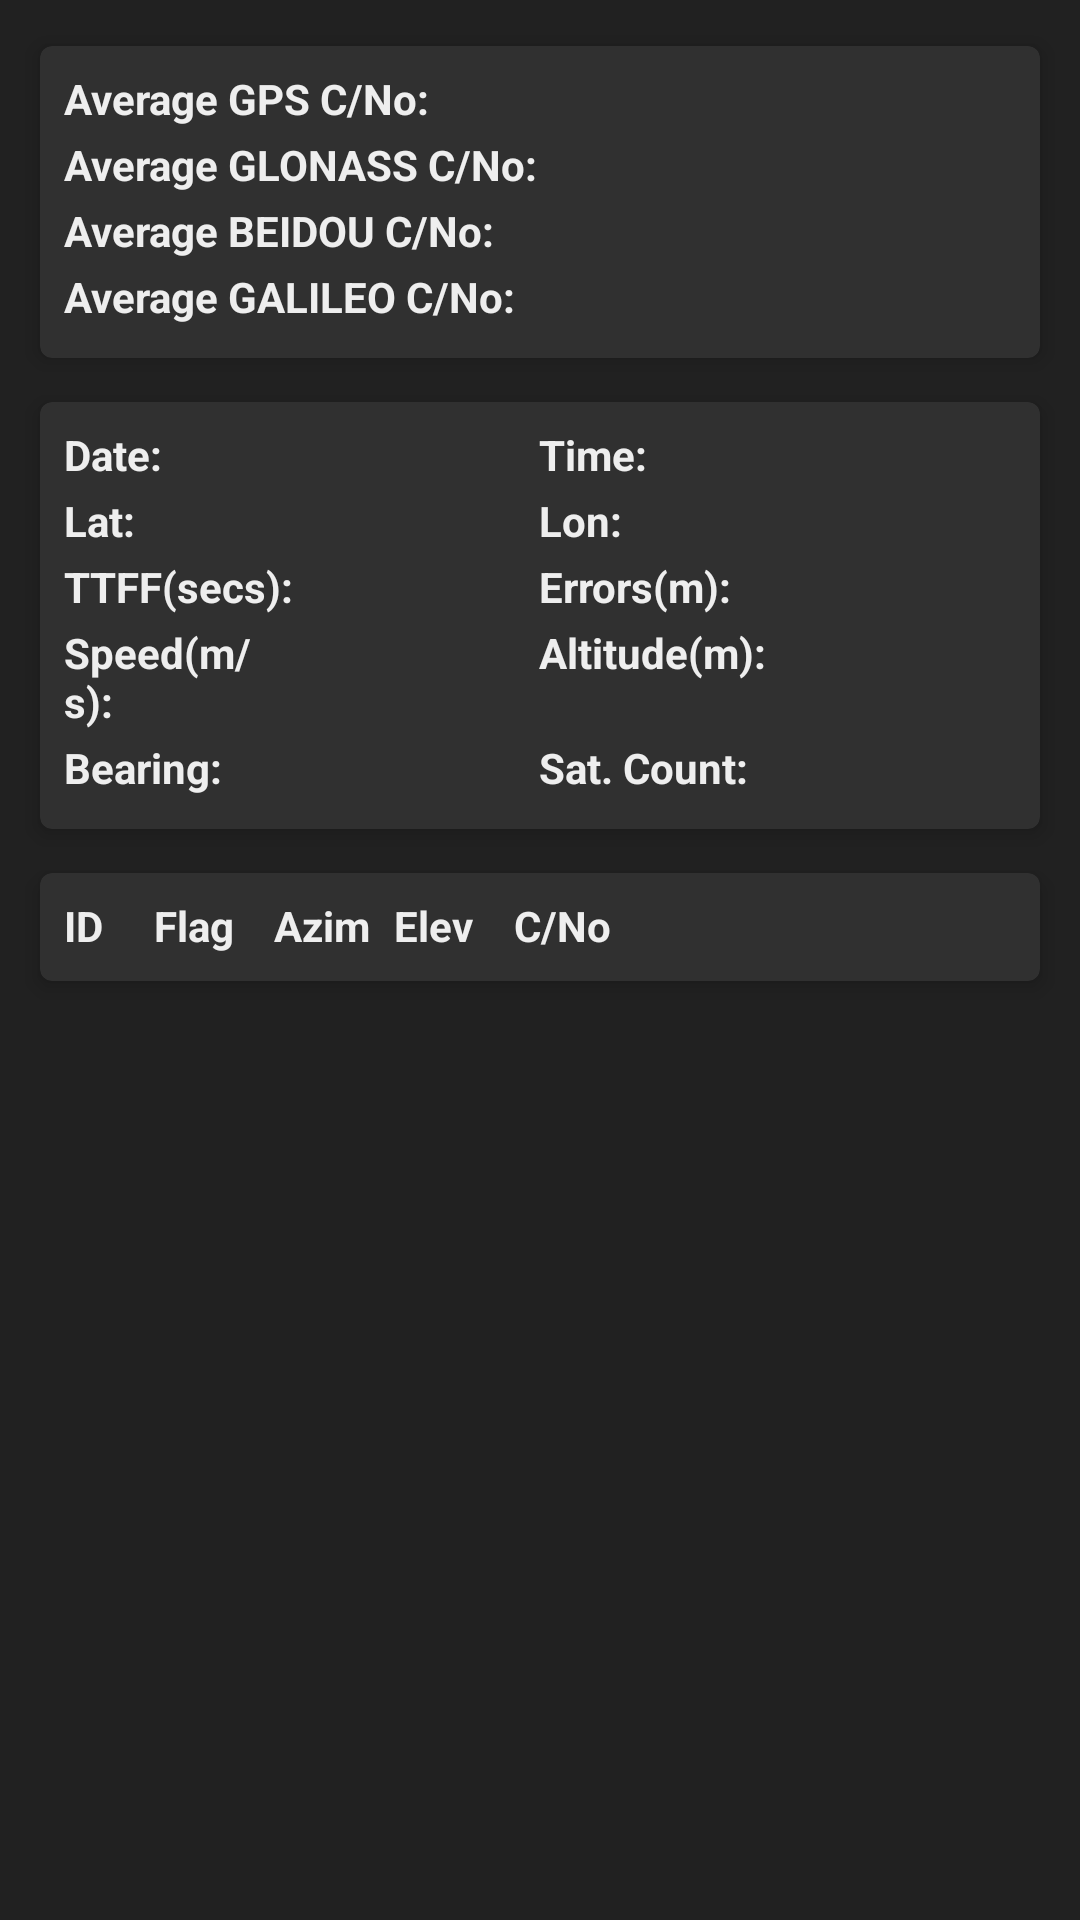

Layout XML and referenced resources for this Android screen:
<!-- AndroidManifest.xml: application theme AppTheme -->
<!-- res/layout/status_fragment.xml -->
<?xml version="1.0" encoding="utf-8"?>
<LinearLayout xmlns:android="http://schemas.android.com/apk/res/android"
    xmlns:app="http://schemas.android.com/apk/res-auto"
    android:orientation="vertical"
    android:layout_width="match_parent"
    android:layout_height="match_parent"
    android:gravity="top"
    android:background="@color/colorPrimaryDark">

    <android.support.v7.widget.CardView
        android:layout_width="match_parent"
        android:layout_height="wrap_content"
        app:cardCornerRadius="4dp"
        android:layout_gravity="center"
        app:cardUseCompatPadding="true"
        android:layout_marginTop="8dp"
        android:layout_marginStart="8dp"
        android:layout_marginEnd="8dp"
        app:cardBackgroundColor="@color/colorCard"
        app:cardElevation="4dp">

        <TableLayout
            android:layout_width="match_parent"
            android:layout_height="wrap_content"
            android:padding="8dp">
            <TableRow>
                <TextView
                    style="@style/labels"
                    android:text="@string/tv_average_gps_cno_label" />
                <TextView
                    android:id="@+id/tv_average_gps_cno"
                    style="@style/values"/>
            </TableRow>
            <TableRow>
                <TextView
                    style="@style/labels"
                    android:text="@string/tv_average_glonass_cno_label" />
                <TextView
                    android:id="@+id/tv_average_glonass_cno"
                    style="@style/values"/>
            </TableRow>
            <TableRow>
                <TextView
                    style="@style/labels"
                    android:text="@string/tv_average_beidou_cno_label" />
                <TextView
                    android:id="@+id/tv_average_beidou_cno"
                    style="@style/values"/>
            </TableRow>
            <TableRow>
                <TextView
                    style="@style/labels"
                    android:text="@string/tv_average_galileo_cno_label" />
                <TextView
                    android:id="@+id/tv_average_galileo_cno"
                    style="@style/values"/>
            </TableRow>
        </TableLayout>

    </android.support.v7.widget.CardView>


    <android.support.v7.widget.CardView
        android:layout_width="match_parent"
        android:layout_height="wrap_content"
        app:cardCornerRadius="4dp"
        android:layout_gravity="center"
        app:cardUseCompatPadding="true"
        android:layout_marginEnd="8dp"
        android:layout_marginStart="8dp"
        app:cardBackgroundColor="@color/colorCard"
        app:cardElevation="4dp">
        <TableLayout
            android:layout_width="match_parent"
            android:layout_height="wrap_content"
            android:padding="8dp">
            <TableRow>
                <TextView
                    style="@style/labels"
                    android:text="@string/tv_date_label"
                    />
                <TextView
                    android:id="@+id/tv_date"
                    style="@style/values"/>
                <TextView
                    style="@style/labels"
                    android:text="@string/tv_time_label" />
                <TextView
                    android:id="@+id/tv_time"
                    style="@style/values"/>
            </TableRow>
            <TableRow>
                <TextView
                    style="@style/labels"
                    android:text="@string/tv_latitude_label" />
                <TextView
                    android:id="@+id/tv_latitude"
                    style="@style/values"/>
                <TextView
                    style="@style/labels"
                    android:text="@string/tv_longitude_label" />
                <TextView
                    android:id="@+id/tv_longitude"
                    style="@style/values"/>
            </TableRow>
            <TableRow>
                <TextView
                    style="@style/labels"
                    android:text="@string/tv_ttff_label"
                    />
                <TextView
                    android:id="@+id/tv_ttff"
                    style="@style/values" />
                <TextView
                    style="@style/labels"
                    android:text="@string/tv_error_label" />
                <TextView
                    android:id="@+id/tv_error"
                    style="@style/values"/>
            </TableRow>
            <TableRow>
                <TextView
                    style="@style/labels"
                    android:text="@string/tv_speed_label"
                    />
                <TextView
                    android:id="@+id/tv_speed"
                    style="@style/values" />
                <TextView
                    style="@style/labels"
                    android:text="@string/tv_altitude_label" />
                <TextView
                    android:id="@+id/tv_altitude"
                    style="@style/values"/>
            </TableRow>
            <TableRow>
                <TextView
                    style="@style/labels"
                    android:text="@string/tv_bearing_label"
                    />
                <TextView
                    android:id="@+id/tv_bearing"
                    style="@style/values" />
                <TextView
                    style="@style/labels"
                    android:text="@string/tv_sat_count_label" />
                <TextView
                    android:id="@+id/tv_sat_count"
                    style="@style/values"/>
            </TableRow>
        </TableLayout>
    </android.support.v7.widget.CardView>

    <android.support.v7.widget.CardView
        android:layout_width="match_parent"
        android:layout_height="wrap_content"
        android:layout_gravity="center"
        android:layout_marginStart="8dp"
        android:layout_marginEnd="8dp"
        app:cardCornerRadius="4dp"
        app:cardElevation="4dp"
        app:cardUseCompatPadding="true"
        app:cardBackgroundColor="@color/colorCard">

        <LinearLayout
            android:layout_width="match_parent"
            android:layout_height="wrap_content"
            android:orientation="vertical"
            android:padding="8dp">
            <LinearLayout
                android:layout_width="match_parent"
                android:layout_height="wrap_content"
                android:orientation="horizontal">

                    <TextView
                        android:layout_width="30dp"
                        android:layout_height="20dp"
                        android:textColor="#EEEEEE"
                        android:textStyle="bold"
                        android:text="@string/header_id"/>

                    <TextView
                        android:layout_width="40dp"
                        android:layout_height="20dp"
                        android:textColor="#EEEEEE"
                        android:textStyle="bold"
                        android:text="@string/header_flag"/>

                    <TextView
                        android:layout_width="40dp"
                        android:layout_height="20dp"
                        android:textColor="#EEEEEE"
                        android:textStyle="bold"
                        android:text="@string/header_azimuth"/>

                    <TextView
                        android:layout_width="40dp"
                        android:layout_height="20dp"
                        android:textColor="#EEEEEE"
                        android:textStyle="bold"
                        android:text="@string/header_elevation"/>

                    <TextView
                        android:layout_width="40dp"
                        android:layout_height="20dp"
                        android:textColor="#EEEEEE"
                        android:textStyle="bold"
                        android:text="@string/header_snr"/>

            </LinearLayout>

            <android.support.v7.widget.RecyclerView
                android:id="@+id/status_list"
                android:layout_width="match_parent"
                android:layout_height="wrap_content">

            </android.support.v7.widget.RecyclerView>


        </LinearLayout>

    </android.support.v7.widget.CardView>


</LinearLayout>
<!-- resources referenced by this layout -->
<resources>
  <color name="colorCard">#303030</color>
  <color name="colorPrimaryDark">#212121</color>
  <string name="header_azimuth">Azim</string>
  <string name="header_elevation">Elev</string>
  <string name="header_flag">Flag</string>
  <string name="header_id">ID</string>
  <string name="header_snr">C/No</string>
  <string name="tv_altitude_label">Altitude(m):</string>
  <string name="tv_average_beidou_cno_label">Average BEIDOU C/No:</string>
  <string name="tv_average_galileo_cno_label">Average GALILEO C/No:</string>
  <string name="tv_average_glonass_cno_label">Average GLONASS C/No:</string>
  <string name="tv_average_gps_cno_label">Average GPS C/No:</string>
  <string name="tv_bearing_label">Bearing:</string>
  <string name="tv_date_label">Date:</string>
  <string name="tv_error_label">Errors(m):</string>
  <string name="tv_latitude_label">Lat:</string>
  <string name="tv_longitude_label">Lon:</string>
  <string name="tv_sat_count_label">Sat. Count:</string>
  <string name="tv_speed_label">Speed(m/s):</string>
  <string name="tv_time_label">Time:</string>
  <string name="tv_ttff_label">TTFF(secs):</string>
  <style name="labels">
          <item name="android:textSize">14sp</item>
          <item name="android:textStyle">bold</item>
          <item name="android:textColor">#EEEEEE</item>
          <item name="height">20dp</item>
          <item name="android:width">0dp</item>
          <item name="android:layout_weight">1</item>
          <item name="android:gravity">left|center</item>
          <item name="android:paddingRight">5dp</item>
          <item name="android:paddingBottom">3dp</item>
      </style>
  <style name="values">
          <item name="android:textSize">14sp</item>
          <item name="android:textColor">#EEEEEE</item>
          <item name="height">20dp</item>
          <item name="android:width">0dp</item>
          <item name="android:layout_weight">0.9</item>
          <item name="android:gravity">left|center</item>
          <item name="android:paddingBottom">3dp</item>
      </style>
  <style name="AppTheme" parent="Theme.AppCompat.Light.NoActionBar">
          
          <item name="colorPrimary">@color/colorPrimary</item>
          <item name="colorPrimaryDark">@color/colorPrimaryDark</item>
          <item name="colorAccent">@color/colorAccent</item>
      </style>
  <color name="colorPrimary">#777777</color>
  <color name="colorAccent">#D81B60</color>
</resources>
